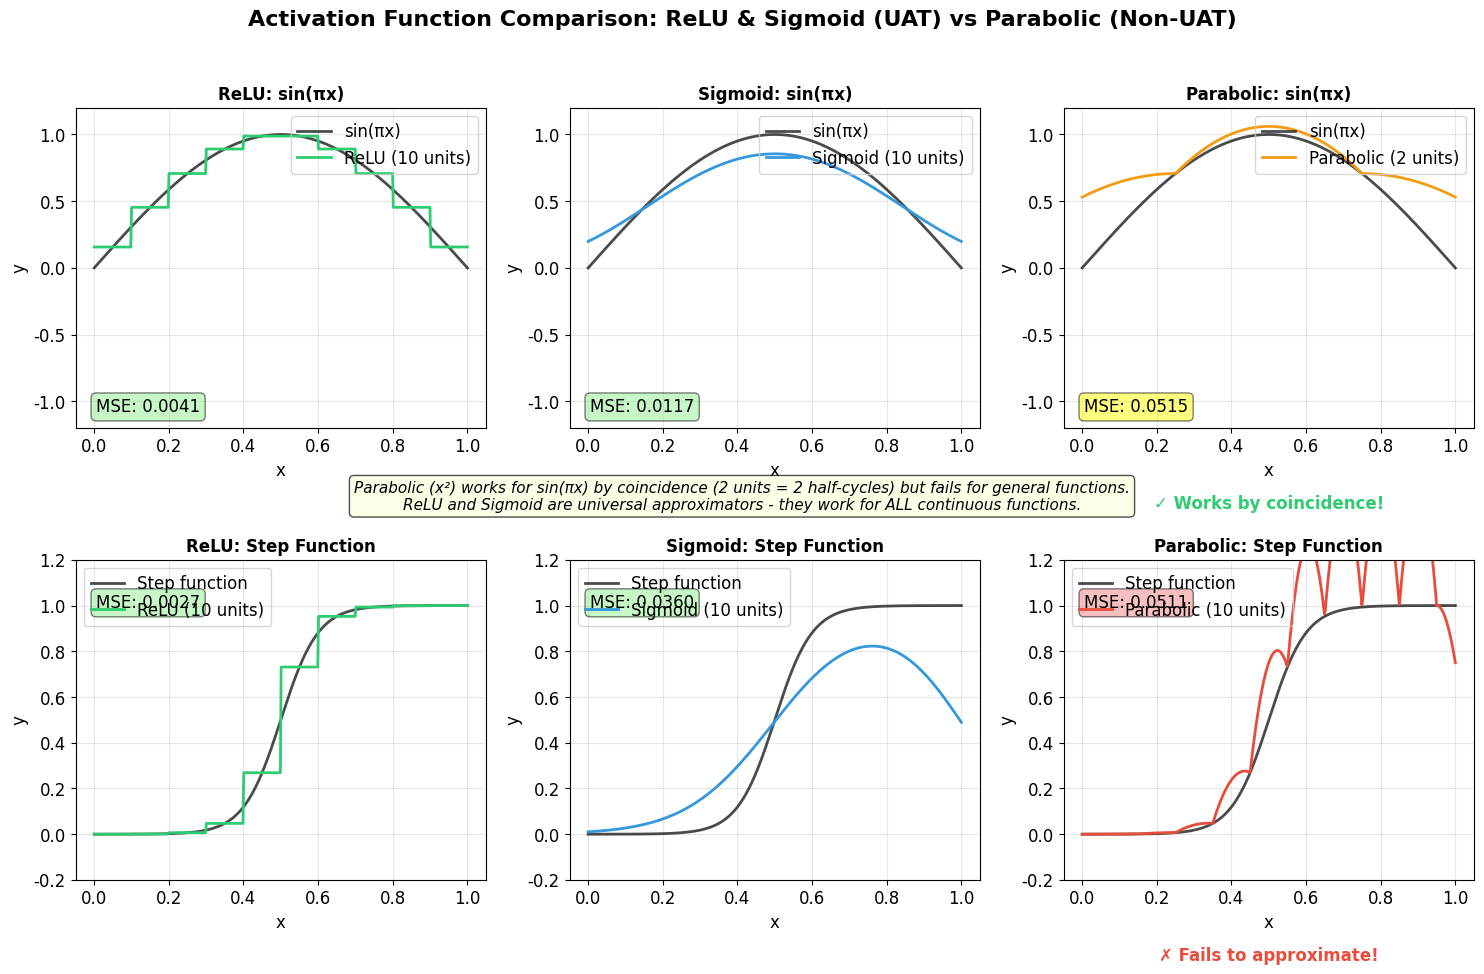

This figure's Python source: (Note: this script raises an exception after producing the figure.)
#!/usr/bin/env python3
"""Generate parabolic failure figure based on uat-demo.md JavaScript code"""

import numpy as np
import matplotlib.pyplot as plt
import matplotlib.patches as patches
import warnings
warnings.filterwarnings('ignore')

# Set consistent style with transparent background
plt.rcParams['figure.facecolor'] = 'none'
plt.rcParams['axes.facecolor'] = 'none'
plt.rcParams['savefig.facecolor'] = 'none'
plt.rcParams['font.family'] = 'Arial'
plt.rcParams['font.size'] = 12

# Color scheme
colors = {
    'primary': '#3498DB',
    'secondary': '#E74C3C',
    'success': '#2ECC71',
    'warning': '#F39C12',
    'neutral': '#34495E'
}

def sigmoid(x):
    """Sigmoid activation function"""
    return 1 / (1 + np.exp(-x))

def relu(x):
    """ReLU activation function"""
    return np.maximum(0, x)

def parabolic(x):
    """Parabolic activation function (x^2)"""
    return x * x

def generate_relu_approximation(target_func, x_range, num_units):
    """Generate ReLU step approximation - from uat-demo.md"""
    def approx(x):
        # Create step function approximation
        bumpIdx = np.minimum(np.floor(x * num_units).astype(int), num_units - 1)
        xMid = (bumpIdx + 0.5) / num_units
        return target_func(xMid)
    
    return np.vectorize(approx)(x_range)

def generate_sigmoid_approximation(target_func, x_range, num_units):
    """Generate sigmoid smooth approximation - from uat-demo.md"""
    steepness = 10  # Steepness factor for sigmoid transitions
    
    def approx(x):
        result = 0
        for i in range(num_units):
            left = i / num_units
            right = (i + 1) / num_units
            center = (left + right) / 2
            height = target_func(center)
            
            # Sigmoid "step" - smooth transition from 0 to height
            leftSigmoid = sigmoid(steepness * (x - left))
            rightSigmoid = sigmoid(steepness * (x - right))
            step = leftSigmoid - rightSigmoid
            result += height * step
        return result
    
    return np.vectorize(approx)(x_range)

def generate_parabolic_approximation(target_func, x_range, num_units):
    """Generate parabolic approximation - from uat-demo.md
    This attempts to create localized bumps with parabolas, which generally fails
    """
    def approx(x):
        result = 0
        for i in range(num_units):
            left = i / num_units
            right = (i + 1) / num_units
            center = (left + right) / 2
            width = right - left
            height = target_func(center)
            
            # Attempt to create a localized "bump" with a parabola
            # This uses a Gaussian-like window: exp(-(x-center)^2/width^2)
            dist = (x - center) / width
            # Create inverted parabola centered at 'center' with finite support
            if abs(dist) < 1:
                # Inverted parabola that goes to 0 at edges
                bump = 1 - dist * dist
                result += height * bump
        return result
    
    return np.vectorize(approx)(x_range)

def generate_parabolic_failure_figure():
    """Generate figure showing parabolic success on sine but failure on step"""
    
    # Target functions
    def sine_pi(x):
        return np.sin(np.pi * x)
    
    def step_function(x):
        # Smooth step using tanh for better visualization
        return 0.5 * (1 + np.tanh(10 * (x - 0.5)))
    
    # Create figure with 2 rows, 3 columns
    fig, axes = plt.subplots(2, 3, figsize=(15, 10))
    
    x_range = np.linspace(0, 1, 500)
    
    # Row 1: sin(πx) - Where parabolic accidentally works
    target_func = sine_pi
    y_true = target_func(x_range)
    
    # Column 1: ReLU approximation
    ax = axes[0, 0]
    num_units = 10
    y_relu = generate_relu_approximation(target_func, x_range, num_units)
    ax.plot(x_range, y_true, 'k-', linewidth=2, label='sin(πx)', alpha=0.7)
    ax.plot(x_range, y_relu, color=colors['success'], linewidth=2, label=f'ReLU ({num_units} units)')
    ax.set_title('ReLU: sin(πx)', fontsize=12, fontweight='bold')
    ax.set_xlabel('x')
    ax.set_ylabel('y')
    ax.legend(loc='upper right')
    ax.grid(True, alpha=0.3)
    ax.set_ylim(-1.2, 1.2)
    
    mse_relu_sin = np.mean((y_relu - y_true)**2)
    ax.text(0.05, 0.05, f'MSE: {mse_relu_sin:.4f}', transform=ax.transAxes,
            bbox=dict(boxstyle='round', facecolor='lightgreen', alpha=0.5))
    
    # Column 2: Sigmoid approximation
    ax = axes[0, 1]
    y_sigmoid = generate_sigmoid_approximation(target_func, x_range, num_units)
    ax.plot(x_range, y_true, 'k-', linewidth=2, label='sin(πx)', alpha=0.7)
    ax.plot(x_range, y_sigmoid, color=colors['primary'], linewidth=2, label=f'Sigmoid ({num_units} units)')
    ax.set_title('Sigmoid: sin(πx)', fontsize=12, fontweight='bold')
    ax.set_xlabel('x')
    ax.set_ylabel('y')
    ax.legend(loc='upper right')
    ax.grid(True, alpha=0.3)
    ax.set_ylim(-1.2, 1.2)
    
    mse_sigmoid_sin = np.mean((y_sigmoid - y_true)**2)
    ax.text(0.05, 0.05, f'MSE: {mse_sigmoid_sin:.4f}', transform=ax.transAxes,
            bbox=dict(boxstyle='round', facecolor='lightgreen', alpha=0.5))
    
    # Column 3: Parabolic approximation - special case with 2 units for sine
    ax = axes[0, 2]
    # For sine, use just 2 parabolic units (one for each half cycle)
    num_units_parab = 2
    y_parabolic = generate_parabolic_approximation(target_func, x_range, num_units_parab)
    ax.plot(x_range, y_true, 'k-', linewidth=2, label='sin(πx)', alpha=0.7)
    ax.plot(x_range, y_parabolic, color=colors['warning'], linewidth=2, label=f'Parabolic ({num_units_parab} units)')
    ax.set_title('Parabolic: sin(πx)', fontsize=12, fontweight='bold')
    ax.set_xlabel('x')
    ax.set_ylabel('y')
    ax.legend(loc='upper right')
    ax.grid(True, alpha=0.3)
    ax.set_ylim(-1.2, 1.2)
    
    mse_parabolic_sin = np.mean((y_parabolic - y_true)**2)
    ax.text(0.05, 0.05, f'MSE: {mse_parabolic_sin:.4f}', transform=ax.transAxes,
            bbox=dict(boxstyle='round', facecolor='yellow', alpha=0.5))
    ax.text(0.5, -0.25, '✓ Works by coincidence!', transform=ax.transAxes,
            ha='center', color=colors['success'], fontweight='bold')
    
    # Row 2: Step function - Where parabolic fails
    target_func = step_function
    y_true = target_func(x_range)
    
    # Column 1: ReLU approximation
    ax = axes[1, 0]
    y_relu = generate_relu_approximation(target_func, x_range, num_units)
    ax.plot(x_range, y_true, 'k-', linewidth=2, label='Step function', alpha=0.7)
    ax.plot(x_range, y_relu, color=colors['success'], linewidth=2, label=f'ReLU ({num_units} units)')
    ax.set_title('ReLU: Step Function', fontsize=12, fontweight='bold')
    ax.set_xlabel('x')
    ax.set_ylabel('y')
    ax.legend(loc='upper left')
    ax.grid(True, alpha=0.3)
    ax.set_ylim(-0.2, 1.2)
    
    mse_relu_step = np.mean((y_relu - y_true)**2)
    ax.text(0.05, 0.85, f'MSE: {mse_relu_step:.4f}', transform=ax.transAxes,
            bbox=dict(boxstyle='round', facecolor='lightgreen', alpha=0.5))
    
    # Column 2: Sigmoid approximation
    ax = axes[1, 1]
    y_sigmoid = generate_sigmoid_approximation(target_func, x_range, num_units)
    ax.plot(x_range, y_true, 'k-', linewidth=2, label='Step function', alpha=0.7)
    ax.plot(x_range, y_sigmoid, color=colors['primary'], linewidth=2, label=f'Sigmoid ({num_units} units)')
    ax.set_title('Sigmoid: Step Function', fontsize=12, fontweight='bold')
    ax.set_xlabel('x')
    ax.set_ylabel('y')
    ax.legend(loc='upper left')
    ax.grid(True, alpha=0.3)
    ax.set_ylim(-0.2, 1.2)
    
    mse_sigmoid_step = np.mean((y_sigmoid - y_true)**2)
    ax.text(0.05, 0.85, f'MSE: {mse_sigmoid_step:.4f}', transform=ax.transAxes,
            bbox=dict(boxstyle='round', facecolor='lightgreen', alpha=0.5))
    
    # Column 3: Parabolic approximation - fails for step
    ax = axes[1, 2]
    # Try with more units for step function
    num_units_parab_step = 10
    y_parabolic = generate_parabolic_approximation(target_func, x_range, num_units_parab_step)
    ax.plot(x_range, y_true, 'k-', linewidth=2, label='Step function', alpha=0.7)
    ax.plot(x_range, y_parabolic, color=colors['secondary'], linewidth=2, label=f'Parabolic ({num_units_parab_step} units)')
    ax.set_title('Parabolic: Step Function', fontsize=12, fontweight='bold')
    ax.set_xlabel('x')
    ax.set_ylabel('y')
    ax.legend(loc='upper left')
    ax.grid(True, alpha=0.3)
    ax.set_ylim(-0.2, 1.2)
    
    mse_parabolic_step = np.mean((y_parabolic - y_true)**2)
    ax.text(0.05, 0.85, f'MSE: {mse_parabolic_step:.4f}', transform=ax.transAxes,
            bbox=dict(boxstyle='round', facecolor='lightcoral', alpha=0.5))
    ax.text(0.5, -0.25, '✗ Fails to approximate!', transform=ax.transAxes,
            ha='center', color=colors['secondary'], fontweight='bold')
    
    # Add main title
    plt.suptitle('Activation Function Comparison: ReLU & Sigmoid (UAT) vs Parabolic (Non-UAT)', 
                fontsize=16, fontweight='bold')
    
    # Add text annotation explaining the results
    fig.text(0.5, 0.48, 
            'Parabolic (x²) works for sin(πx) by coincidence (2 units = 2 half-cycles) but fails for general functions.\n' +
            'ReLU and Sigmoid are universal approximators - they work for ALL continuous functions.',
            ha='center', fontsize=11, style='italic',
            bbox=dict(boxstyle='round', facecolor='lightyellow', alpha=0.7))
    
    plt.tight_layout(rect=[0, 0, 1, 0.96])
    
    # Save figure
    plt.savefig('../parabolic-failure.png', dpi=150, bbox_inches='tight', transparent=True)
    plt.close()
    
    print("Parabolic failure figure generated successfully!")
    print(f"\nResults Summary:")
    print(f"sin(πx) approximation:")
    print(f"  ReLU MSE: {mse_relu_sin:.6f}")
    print(f"  Sigmoid MSE: {mse_sigmoid_sin:.6f}")
    print(f"  Parabolic MSE: {mse_parabolic_sin:.6f} (works by coincidence!)")
    print(f"\nStep function approximation:")
    print(f"  ReLU MSE: {mse_relu_step:.6f}")
    print(f"  Sigmoid MSE: {mse_sigmoid_step:.6f}")
    print(f"  Parabolic MSE: {mse_parabolic_step:.6f} (fails!)")

if __name__ == "__main__":
    generate_parabolic_failure_figure()